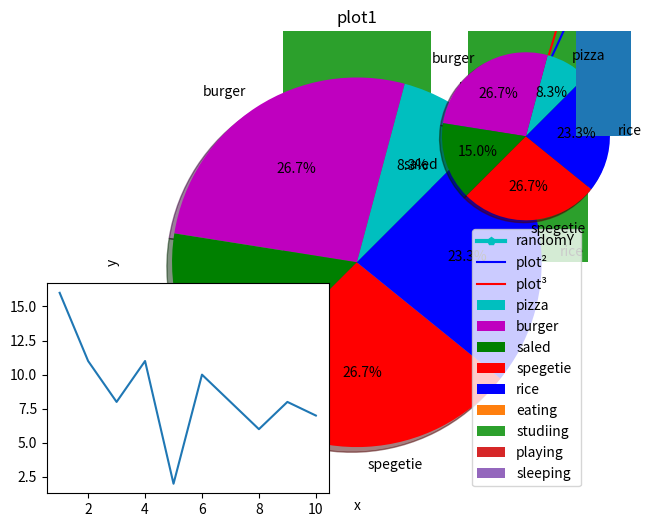

Recreate this plot in Python.
import matplotlib.pyplot as plt
import numpy as np
 
x = np.arange(1,11)
print(x)
y = np.random.randint(1,20,10)
print(y)

#line plot
plt.figure(figsize=(8,6))
plt.plot(x,y,"c-p",linewidth=3,label="randomY")
#title of plot
plt.title("plot1")

plt.xlabel("x")
plt.ylabel("y")

plt.legend()

#plt.yticks(ticks=y,labels=np.arange(2,21,2))
plt.axis([0,10,0,20])

plt.show()

#mutiple lines on a single graph
x2 = np.arange(1,11,0.01)
plt.plot(x2,x2**2,"b-",label="plot²")
plt.plot(x2,x2**3,"r-",label="plot³")
plt.legend()
plt.show()

#bar graph
plt.bar([1,3,5,7],[21,94,62,84])
plt.bar([2,4,6,8],[12,49,26,48])
plt.show()
#showing catagorical data in bar plot
plt.bar(["male","female"],[10,7])
plt.show()
#histogram
age = np.random.randint(1,80,20)
print(age)
bins = np.arange(1,81,10)
plt.hist(age,bins,rwidth=0.8)
plt.show()
#scatter plot
plt.scatter(x,y,color="blue",marker="x",s=40)
plt.show()
#pie chart
piechart = np.random.randint(1,20,5)
piechartsubject = ["pizza","burger","saled","spegetie","rice"]
colors = ["c","m","g","r","b"]
plt.pie(piechart,labels=piechartsubject,colors=colors,startangle=45,autopct='%1.1f%%',shadow=True)
plt.show()
#stack plot
Days = ["Monday","thuesday","wednesday","thursday","friday"]
eating = [2,4,1,3,5]
studiing = [6,9,7,8,10]
playing = [2,8,3,5,0]
sleeping = [10,8,9,12,13]
names = ["eating","studiing","playing","sleeping"]
plt.stackplot(Days,eating,studiing,playing,sleeping,labels=names)
plt.legend()
plt.show()
#subplots
plt.subplot(2,2,3)
plt.plot(x,y)
plt.subplot(2,2,2)
plt.pie(piechart,labels=piechartsubject,colors=colors,startangle=45,autopct='%1.1f%%',shadow=True)
plt.show()
#bar graph
plt.bar([1,3,5,7],[21,94,62,84])
plt.bar([2,4,6,8],[12,49,26,48])
plt.show()
